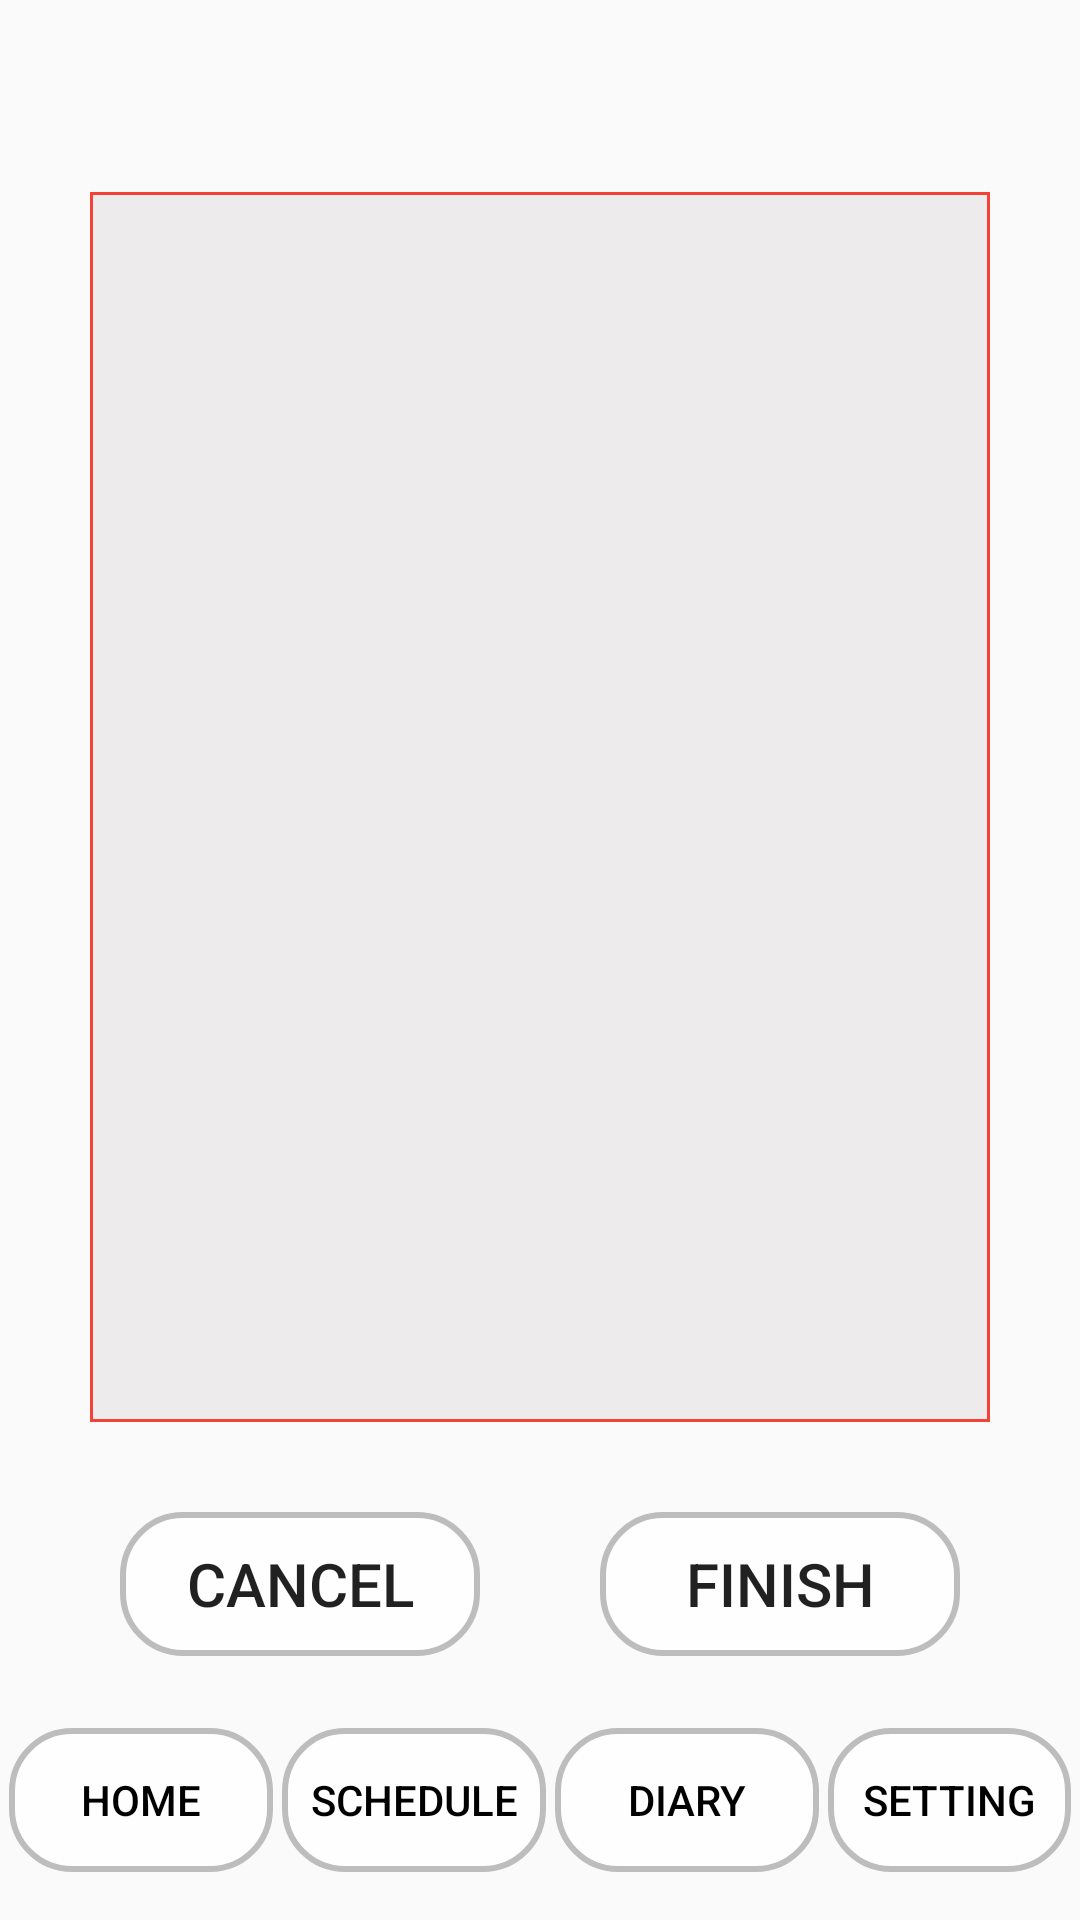

Here is an Android app screen rendered from its layout file. Give the layout XML and the strings, colors and styles it references.
<!-- AndroidManifest.xml: application theme AppTheme -->
<!-- res/layout/other.xml -->
<?xml version="1.0" encoding="utf-8"?>
<LinearLayout xmlns:android="http://schemas.android.com/apk/res/android"
    android:layout_height="match_parent"
    android:layout_width="match_parent"
    xmlns:app="http://schemas.android.com/apk/res-auto"
    android:orientation="vertical">

    <LinearLayout
        android:layout_width="match_parent"
        android:layout_height="0dp"
        android:layout_weight="1">
        <ImageView
            android:layout_width="wrap_content"
            android:layout_height="wrap_content">

        </ImageView>
        <TextView
            android:id="@+id/saying"
            android:layout_margin="10dp"
            android:textColor="#000000"
            android:textSize="15sp"
            android:layout_width="wrap_content"
            android:layout_height="wrap_content"
            android:background="@drawable/talking">

        </TextView>
    </LinearLayout>

    <LinearLayout
        android:layout_width="match_parent"
        android:layout_height="0dp"
        android:layout_weight="8"
        android:orientation="vertical">


        <EditText
            android:id="@+id/edit"
            android:layout_width="wrap_content"
            android:layout_height="410dp"
            android:layout_marginLeft="30dp"
            android:layout_marginRight="30dp"
            android:background="@drawable/text_border"
            android:ems="20"
            android:gravity="top|center"
            android:paddingTop="70dp"
            android:textSize="30dp" />

        <LinearLayout
            android:layout_width="match_parent"
            android:layout_height="wrap_content"
            android:layout_marginTop="30dp"
            android:orientation="horizontal">

            <Button
                android:id="@+id/cancel"
                android:layout_width="0dp"
                android:layout_height="wrap_content"
                android:layout_marginLeft="40dp"
                android:layout_weight="1"
               android:background="@drawable/button_design"
                android:onClick="btnOther"
                android:text="CANCEL"
                android:textSize="20sp" />

            <Button
                android:id="@+id/finish"
                android:layout_width="0dp"
                android:layout_height="wrap_content"

                android:layout_weight="1"

                android:text="FINISH"
                android:textSize="20sp"
                android:background="@drawable/button_design"
                android:onClick="btnOther"
                android:layout_marginLeft="40dp"
                android:layout_marginRight="40dp"/>

        </LinearLayout>



    </LinearLayout>
    <LinearLayout
        android:layout_width="wrap_content"
        android:layout_height="0dp"
        android:layout_gravity="center"
        android:layout_weight="1">
        <Button
            android:id="@+id/btn1"
            android:layout_marginLeft="3dp"
            android:layout_marginRight="3dp"
            android:layout_width="wrap_content"
            android:layout_height="wrap_content"
            android:clickable="true"
            android:text="home"
            android:textColor="#000000"
            android:background="@drawable/button_design"/>
        <Button
            android:id="@+id/btn2"
            android:layout_marginRight="3dp"
            android:layout_width="wrap_content"
            android:layout_height="wrap_content"
            android:clickable="true"
            android:text="schedule"
            android:textColor="#000000"
            android:background="@drawable/button_design"/>
        <Button
            android:id="@+id/btn3"
            android:layout_marginRight="3dp"
            android:layout_width="wrap_content"
            android:layout_height="wrap_content"
            android:clickable="true"
            android:text="Diary"
            android:textColor="#000000"
            android:background="@drawable/button_design"/>
        <Button
            android:id="@+id/btn4"
            android:layout_width="wrap_content"
            android:layout_height="wrap_content"
            android:layout_marginRight="3dp"
            android:clickable="true"
            android:text="setting"
            android:textColor="#000000"
            android:background="@drawable/button_design"/>

    </LinearLayout>


</LinearLayout>
<!-- resources referenced by this layout -->
<resources>
  <!-- drawable button_design (drawable) -->
  <?xml version="1.0" encoding="utf-8"?>
  <shape xmlns:android="http://schemas.android.com/apk/res/android"
      android:shape="rectangle" android:padding = "10dp">
      <solid android:color="#E6FFFFFF"></solid>
      <corners
          android:bottomLeftRadius="20dp"
          android:bottomRightRadius="20dp"
          android:topLeftRadius="20dp"
          android:topRightRadius="20dp"></corners>
      <stroke android:width="2dp"
          android:color="#BDBDBD"></stroke>
  </shape>
  <!-- drawable talking (drawable) -->
  <?xml version="1.0" encoding="utf-8"?>
  <shape xmlns:android="http://schemas.android.com/apk/res/android"
      android:shape="rectangle" android:padding = "10dp">
  
      <corners
          android:bottomLeftRadius="5dp"
          android:bottomRightRadius="5dp"
          android:topLeftRadius="5dp"
          android:topRightRadius="5dp"></corners>
      <stroke android:width="1dp"
          android:color="@color/black_de"></stroke>
  </shape>
  <!-- drawable text_border (drawable) -->
  <?xml version="1.0" encoding="utf-8"?>
  <layer-list xmlns:android="http://schemas.android.com/apk/res/android">
  
      <item>
          <shape android:shape="rectangle">
              <stroke android:width = "1dp"
                  android:color = "#F44336"/>
              <solid android:color = "#EDEBEB"/>
          </shape>
      </item>
  </layer-list>
  <style name="AppTheme" parent="Theme.AppCompat.Light.DarkActionBar">
          <item name="windowNoTitle">true</item>
          
          <item name="colorPrimary">@color/colorPrimary</item>
          <item name="colorPrimaryDark">@color/colorPrimaryDark</item>
          <item name="colorAccent">@color/colorAccent</item>
          <item name="android:windowLightStatusBar">false</item>
      </style>
  <color name="colorPrimary">#6200EE</color>
  <color name="colorPrimaryDark">#3700B3</color>
  <color name="colorAccent">#03DAC5</color>
</resources>
